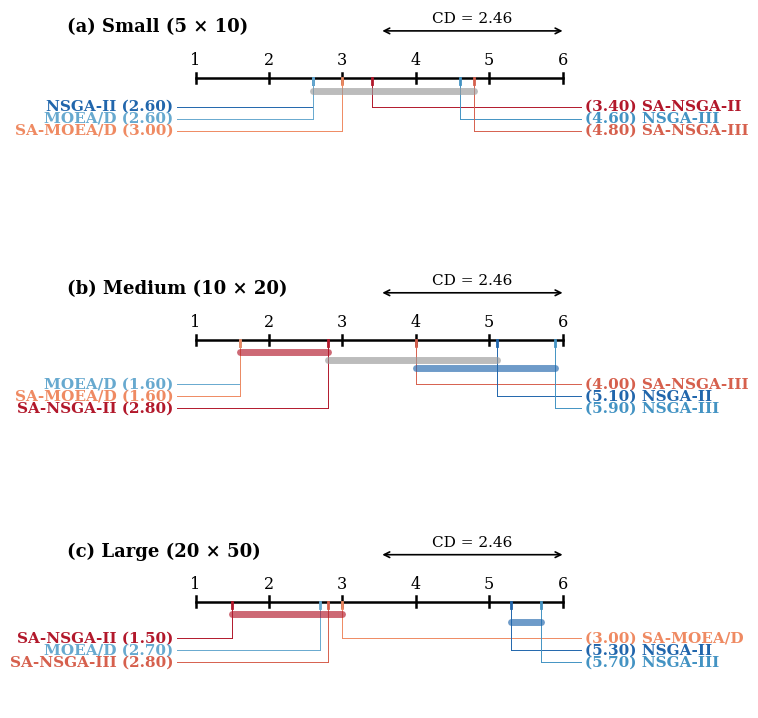

Source code (Python): (Note: this script raises an exception after producing the figure.)
#!/usr/bin/env python3
"""Generate publication-quality Critical Difference diagrams using matplotlib.

Produces a Demšar-style CD diagram for Friedman–Nemenyi analysis,
with colorblind-friendly palette matching the paper's color scheme.

Layout (top to bottom per panel):
  - Panel title (left-aligned)
  - CD bar (right-aligned, above axis)
  - Rank axis with tick numbers below
  - Clique bars (thick horizontal lines below axis)
  - Algorithm labels on left/right sides with connector lines
"""

import matplotlib
matplotlib.use('Agg')
import matplotlib.pyplot as plt
from pathlib import Path

# ── Color palette (RdBu diverging, colorblind-safe) ──────────────────
ALGO_COLORS = {
    'NSGA-II':     '#2166AC',
    'MOEA/D':      '#67A9CF',
    'NSGA-III':    '#4393C3',
    'SA-NSGA-II':  '#B2182B',
    'SA-MOEA/D':   '#EF8A62',
    'SA-NSGA-III': '#D6604D',
}

CD = 2.456

# ── Data ──────────────────────────────────────────────────────────────
panels = [
    {
        'title': '(a) Small (5 × 10)',
        'ranks': {
            'NSGA-II': 2.60, 'MOEA/D': 2.60, 'SA-MOEA/D': 3.00,
            'SA-NSGA-II': 3.40, 'NSGA-III': 4.60, 'SA-NSGA-III': 4.80,
        },
        'cliques': [(2.60, 4.80, '#999999')],
    },
    {
        'title': '(b) Medium (10 × 20)',
        'ranks': {
            'MOEA/D': 1.60, 'SA-MOEA/D': 1.60, 'SA-NSGA-II': 2.80,
            'SA-NSGA-III': 4.00, 'NSGA-II': 5.10, 'NSGA-III': 5.90,
        },
        'cliques': [
            (1.60, 2.80, '#B2182B'),
            (2.80, 5.10, '#999999'),
            (4.00, 5.90, '#2166AC'),
        ],
    },
    {
        'title': '(c) Large (20 × 50)',
        'ranks': {
            'SA-NSGA-II': 1.50, 'MOEA/D': 2.70, 'SA-NSGA-III': 2.80,
            'SA-MOEA/D': 3.00, 'NSGA-II': 5.30, 'NSGA-III': 5.70,
        },
        'cliques': [
            (1.50, 3.00, '#B2182B'),
            (5.30, 5.70, '#2166AC'),
        ],
    },
]

def draw_cd_panel(ax, panel_data, k=6):
    """Draw one CD panel on the given axes.

    Coordinate system:
      x: rank 1..6 mapped to 0..10
      y: 0 = axis line, positive = above, negative = below
    """
    ranks = panel_data['ranks']
    cliques = panel_data['cliques']
    title = panel_data['title']

    def rank_to_x(r):
        """Map rank [1,k] to x coordinate [0,10]."""
        return (r - 1) * 10 / (k - 1)

    sorted_algos = sorted(ranks.items(), key=lambda x: x[1])

    # Canvas limits
    ax.set_xlim(-3.5, 13.5)
    ax.set_ylim(-2.5, 1.6)

    # ── Panel title (upper left) ──
    ax.text(-3.5, 1.4, title, fontsize=13, fontweight='bold',
            ha='left', va='top', fontfamily='serif')

    # ── CD bar (upper right) ──
    cd_x_len = rank_to_x(1 + CD) - rank_to_x(1)
    cd_right = 10
    cd_left = cd_right - cd_x_len
    y_cd = 1.1
    ax.annotate('', xy=(cd_right, y_cd), xytext=(cd_left, y_cd),
                arrowprops=dict(arrowstyle='<->', color='black',
                                lw=1.2, shrinkA=0, shrinkB=0))
    ax.text((cd_left + cd_right) / 2, y_cd + 0.12,
            f'CD = {CD:.2f}', ha='center', va='bottom',
            fontsize=11, fontfamily='serif')

    # ── Main axis ──
    ax.plot([0, 10], [0, 0], 'k-', linewidth=1.8, zorder=5)
    for r in range(1, k + 1):
        x = rank_to_x(r)
        ax.plot([x, x], [-0.12, 0.12], 'k-', linewidth=1.8, zorder=5)
        ax.text(x, 0.22, str(r), ha='center', va='bottom',
                fontsize=11.5, fontfamily='serif')

    # ── Clique bars (below axis) ──
    for j, (r_start, r_end, color) in enumerate(cliques):
        x_start = rank_to_x(r_start)
        x_end = rank_to_x(r_end)
        y_bar = -0.30 - j * 0.18
        ax.plot([x_start, x_end], [y_bar, y_bar],
                color=color, linewidth=5, solid_capstyle='round',
                alpha=0.65, zorder=4)

    # ── Algorithm labels ──
    n_half = len(sorted_algos) // 2
    left_algos = sorted_algos[:n_half]
    right_algos = sorted_algos[n_half:]

    # y positions for labels (below clique bars)
    n_cliques = len(cliques)
    label_y_start = -0.30 - n_cliques * 0.18 - 0.20

    # Left side (better ranks)
    for i, (name, rank) in enumerate(left_algos):
        color = ALGO_COLORS[name]
        x_rank = rank_to_x(rank)
        y_label = label_y_start - i * 0.28

        # Tick drop from axis
        ax.plot([x_rank, x_rank], [0, -0.15], color=color,
                linewidth=2.0, zorder=5)
        # Vertical line down to label height
        ax.plot([x_rank, x_rank], [-0.15, y_label], color=color,
                linewidth=0.7, zorder=3)
        # Horizontal line to left margin
        ax.plot([x_rank, -0.5], [y_label, y_label], color=color,
                linewidth=0.7, zorder=3)
        # Label text
        ax.text(-0.6, y_label, f'{name} ({rank:.2f})',
                ha='right', va='center', fontsize=11, color=color,
                fontfamily='serif', fontweight='bold')

    # Right side (worse ranks)
    for i, (name, rank) in enumerate(right_algos):
        color = ALGO_COLORS[name]
        x_rank = rank_to_x(rank)
        y_label = label_y_start - i * 0.28

        # Tick drop from axis
        ax.plot([x_rank, x_rank], [0, -0.15], color=color,
                linewidth=2.0, zorder=5)
        # Vertical line down
        ax.plot([x_rank, x_rank], [-0.15, y_label], color=color,
                linewidth=0.7, zorder=3)
        # Horizontal line to right margin
        ax.plot([x_rank, 10.5], [y_label, y_label], color=color,
                linewidth=0.7, zorder=3)
        # Label text
        ax.text(10.6, y_label, f'({rank:.2f}) {name}',
                ha='left', va='center', fontsize=11, color=color,
                fontfamily='serif', fontweight='bold')

    ax.set_axis_off()

def main():
    fig_width = 6.5
    fig_height = 7.2

    fig, axes = plt.subplots(3, 1, figsize=(fig_width, fig_height))
    fig.subplots_adjust(left=0.02, right=0.98, top=0.98, bottom=0.01,
                        hspace=0.50)

    for ax, panel in zip(axes, panels):
        draw_cd_panel(ax, panel)

    out_dir = Path(__file__).resolve().parent.parent / 'paper' / 'figures'
    out_path = out_dir / 'cd_diagram.pdf'
    fig.savefig(out_path, format='pdf', bbox_inches='tight',
                pad_inches=0.1, dpi=300)
    plt.close(fig)
    print(f'Saved: {out_path}')
    print(f'Size: {out_path.stat().st_size / 1024:.1f} KB')

if __name__ == '__main__':
    main()
